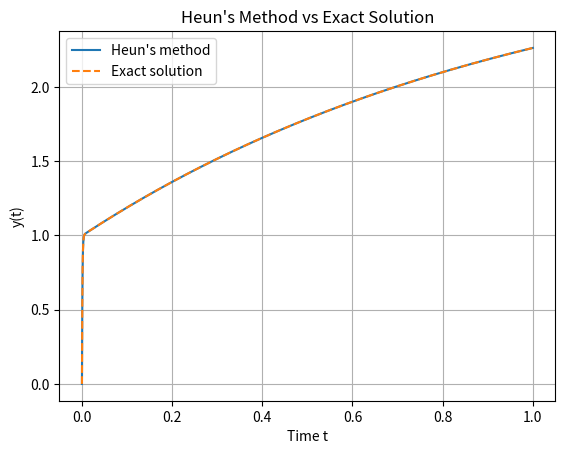

Write the Python code that produced this figure.
import numpy as np
import matplotlib.pyplot as plt

# Differential equation
def f(t, y):
    return -1000*y + 3000 - 2000*np.exp(-t)

# Exact solution
def exact_solution(t):
    return 3 - 0.998*np.exp(-1000*t) - 2.002*np.exp(-t)

# Heun's method
def heun(f, t0, tf, y0, h):
    N = int(round((tf - t0) / h))

    t = np.linspace(t0, tf, N + 1)
    y = np.zeros(N + 1)
    y[0] = y0

    for n in range(N):
        # Predictor step
        k1 = f(t[n], y[n])
        y_predict = y[n] + h*k1

        # Corrector step
        k2 = f(t[n] + h, y_predict)
        y[n+1] = y[n] + (h/2)*(k1 + k2)

    return t, y


# Initial conditions
t0 = 0.0
tf = 1.0
y0 = 0.0

# Test different time steps
steps = [0.001, 0.0005, 0.00025, 0.000125]

errors = []

print("Step size       Maximum error")

for h in steps:
    t, y = heun(f, t0, tf, y0, h)

    y_exact = exact_solution(t)

    # Maximum absolute error over the interval
    error = np.max(np.abs(y - y_exact))
    errors.append(error)

    print(f"{h:.7f}     {error:.6e}")


# Calculate observed order of accuracy
print("\nObserved order of accuracy:")

for i in range(len(steps)-1):
    p = np.log(errors[i]/errors[i+1]) / np.log(2)
    print(f"h = {steps[i]:.7f}: p = {p:.4f}")


# Plot numerical and exact solutions
t, y = heun(f, t0, tf, y0, steps[-1])

plt.plot(t, y, label="Heun's method")
plt.plot(t, exact_solution(t), '--',
         label="Exact solution")

plt.xlabel("Time t")
plt.ylabel("y(t)")
plt.title("Heun's Method vs Exact Solution")
plt.legend()
plt.grid(True)
plt.show()
